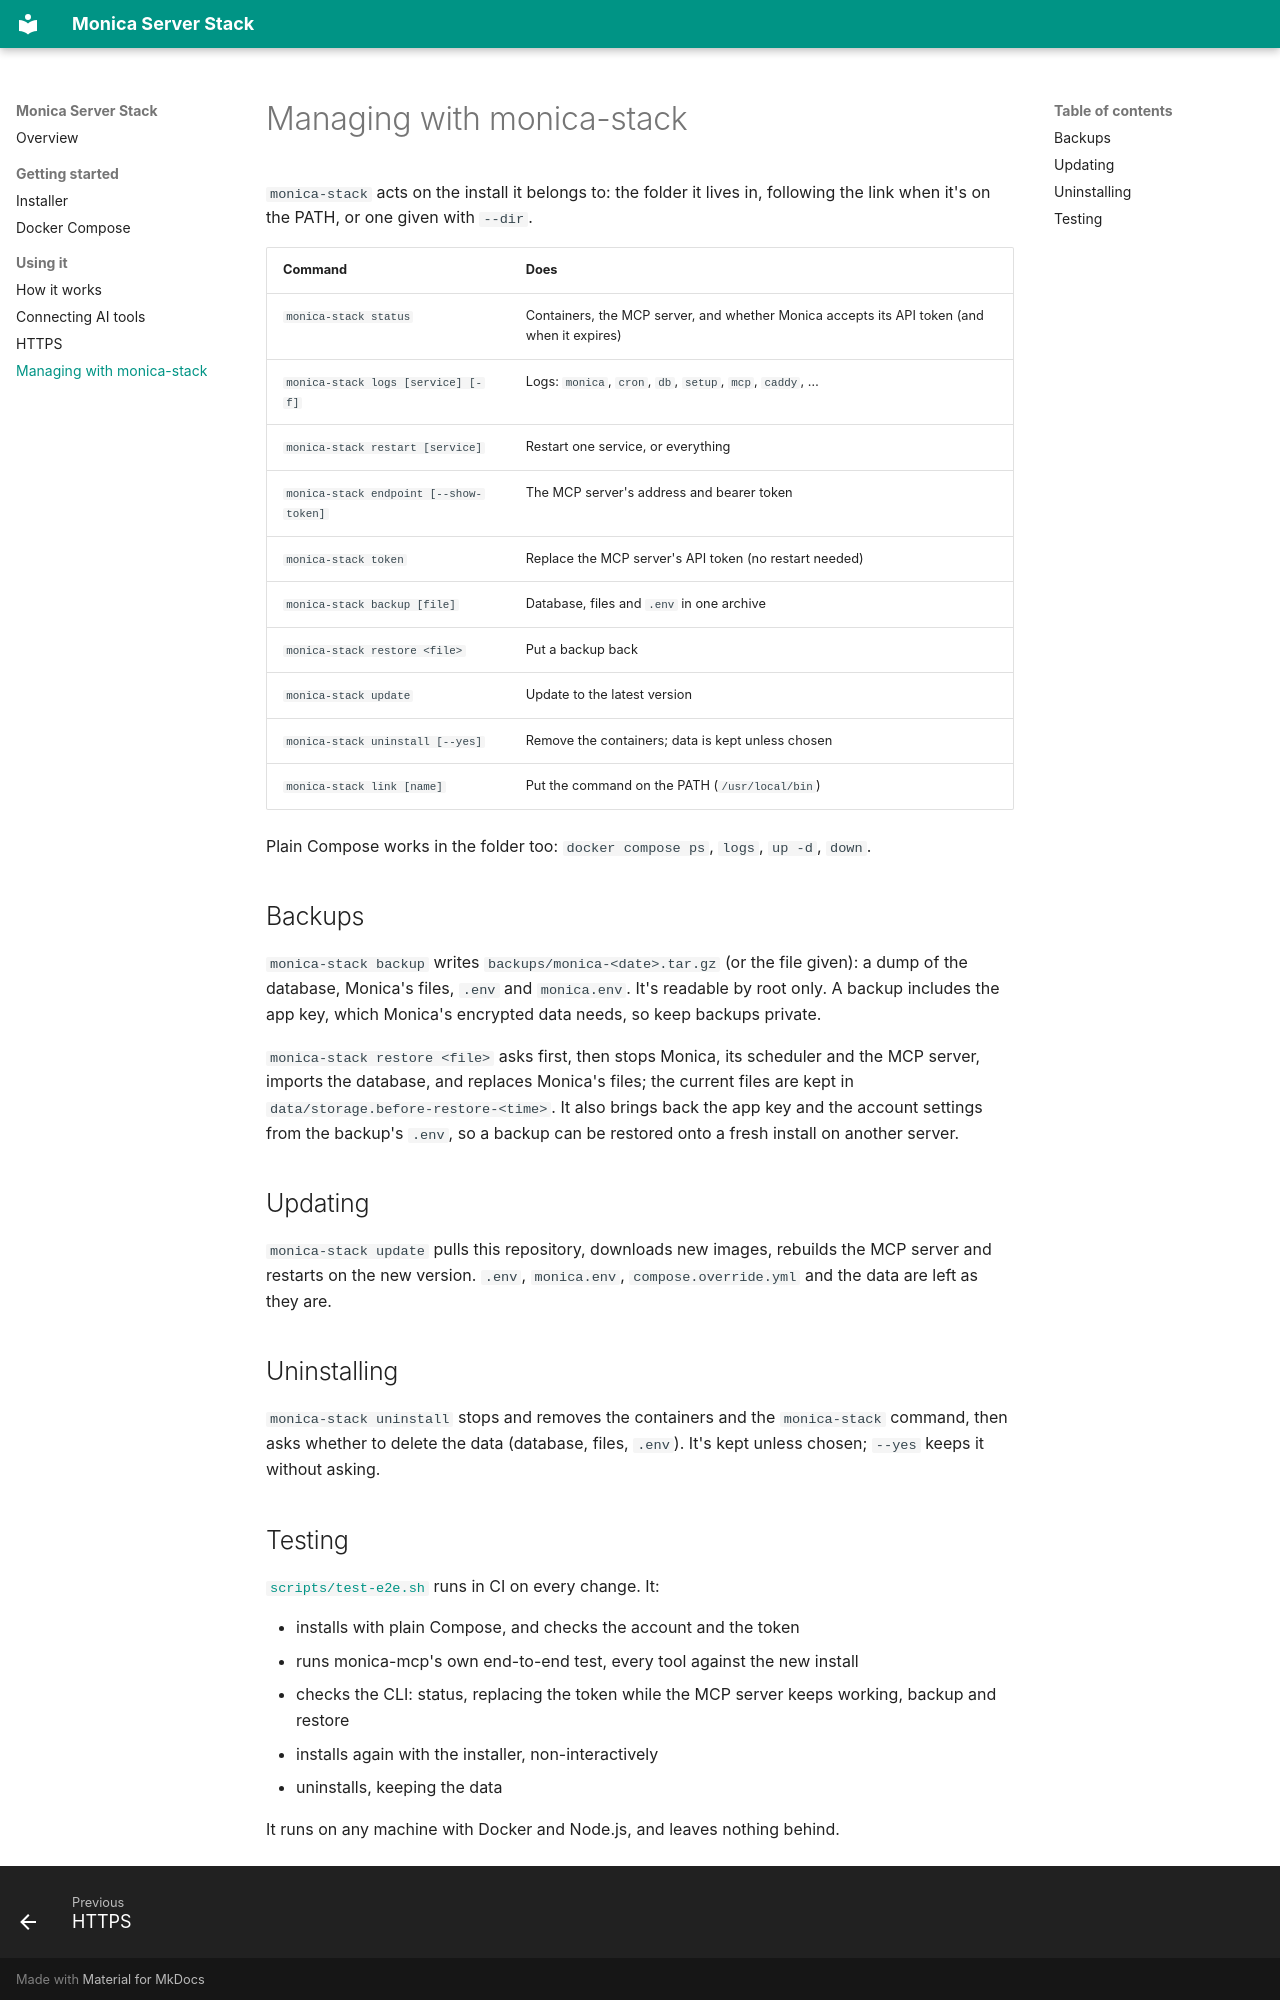

repository: Jacob-Stokes/monica-server-stack · page: managing/index.html · generator: mkdocs

# Managing with monica-stack

`monica-stack` acts on the install it belongs to: the folder it lives in, following the link when it's on the PATH, or one given with `--dir`.

| Command | Does |
|---|---|
| `monica-stack status` | Containers, the MCP server, and whether Monica accepts its API token (and when it expires) |
| `monica-stack logs [service] [-f]` | Logs: `monica`, `cron`, `db`, `setup`, `mcp`, `caddy`, … |
| `monica-stack restart [service]` | Restart one service, or everything |
| `monica-stack endpoint [--show-token]` | The MCP server's address and bearer token |
| `monica-stack token` | Replace the MCP server's API token (no restart needed) |
| `monica-stack backup [file]` | Database, files and `.env` in one archive |
| `monica-stack restore <file>` | Put a backup back |
| `monica-stack update` | Update to the latest version |
| `monica-stack uninstall [--yes]` | Remove the containers; data is kept unless chosen |
| `monica-stack link [name]` | Put the command on the PATH (`/usr/local/bin`) |

Plain Compose works in the folder too: `docker compose ps`, `logs`, `up -d`, `down`.

## Backups

`monica-stack backup` writes `backups/monica-<date>.tar.gz` (or the file given): a dump of the database, Monica's files, `.env` and `monica.env`. It's readable by root only. A backup includes the app key, which Monica's encrypted data needs, so keep backups private.

`monica-stack restore <file>` asks first, then stops Monica, its scheduler and the MCP server, imports the database, and replaces Monica's files; the current files are kept in `data/storage.before-restore-<time>`. It also brings back the app key and the account settings from the backup's `.env`, so a backup can be restored onto a fresh install on another server.

## Updating

`monica-stack update` pulls this repository, downloads new images, rebuilds the MCP server and restarts on the new version. `.env`, `monica.env`, `compose.override.yml` and the data are left as they are.

## Uninstalling

`monica-stack uninstall` stops and removes the containers and the `monica-stack` command, then asks whether to delete the data (database, files, `.env`). It's kept unless chosen; `--yes` keeps it without asking.
